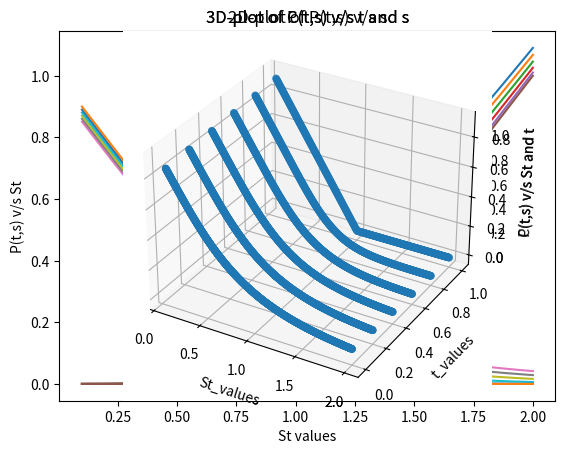

Generate this figure with matplotlib:
import numpy as np
import matplotlib.pyplot as plt
from scipy.stats import norm
import math


def black_scholes_pricing(St, t, T, K, r, sigma):
    tau = T-t
    if tau==0:
        return max(0, St-K), max(0,K-St)
    d1 = ((np.log(St/K) + (r+0.5*sigma*sigma) * tau))/(sigma * math.sqrt(tau))
    d2 = d1 - sigma*math.sqrt(tau)

    call_price = St*norm.cdf(d1) - K* np.exp(-r*tau)*norm.cdf(d2)
    # Using put-call parity C + K = S + P
    put_price = K*np.exp(-r*tau)*norm.cdf(-d2) - St*norm.cdf(-d1)

    return call_price, put_price


def plot_2DGraph(St_values, t_values, prices_list, ylabel, str):
    for t in range(len(t_values)):
        call_prices = prices_list[t]
        plt.plot(St_values,call_prices,label = f't = {t}')
    plt.xlabel('St values')
    plt.ylabel(ylabel)
    plt.title(str)
    plt.legend()
    plt.grid()
    plt.show()

def plot_3DGraph(St_values, t_values, prices_list, zlabel, str):
    x,y,z = [],[],[]
    for i in range(len(t_values)):
        for j in range(len(St_values)):
            x.append(St_values[j])
            y.append(t_values[i])
            z.append(prices_list[i][j])
    
    ax = plt.axes(projection='3d')
    ax.scatter3D(x,y,z)
    ax.set_xlabel('St_values')
    ax.set_ylabel('t_values')
    ax.set_zlabel(zlabel)
    plt.title(str)
    plt.show()


def q2():
    T = 1
    K = 1
    r = 0.05
    sigma = 0.6
    t_values = [0,0.2,0.4,0.6,0.8,1]
    St_values = np.linspace(0.1,2,1000)


    call_list, put_list = [],[]
    for t in t_values:
        call_prices,put_prices = [],[]
        for St in St_values:
            call,put = black_scholes_pricing(St,t,T,K,r,sigma)
            call_prices.append(call)
            put_prices.append(put)
        
        call_list.append(call_prices)
        put_list.append(put_prices)

    plot_2DGraph(St_values,t_values,call_list,"C(t,s) v/s St", "2D-plot of C(t,s) v/s s")
    plot_2DGraph(St_values,t_values,put_list,"P(t,s) v/s St", "2D-plot of P(t,s) v/s s")
    plot_3DGraph(St_values,t_values,call_list, "C(t,s) v/s St and t", "3D-plot of C(t,s) v/s t and s")
    plot_3DGraph(St_values,t_values,put_list, "P(t,s) v/s St and t", "3D-plot of P(t,s) v/s t and s")

q2()